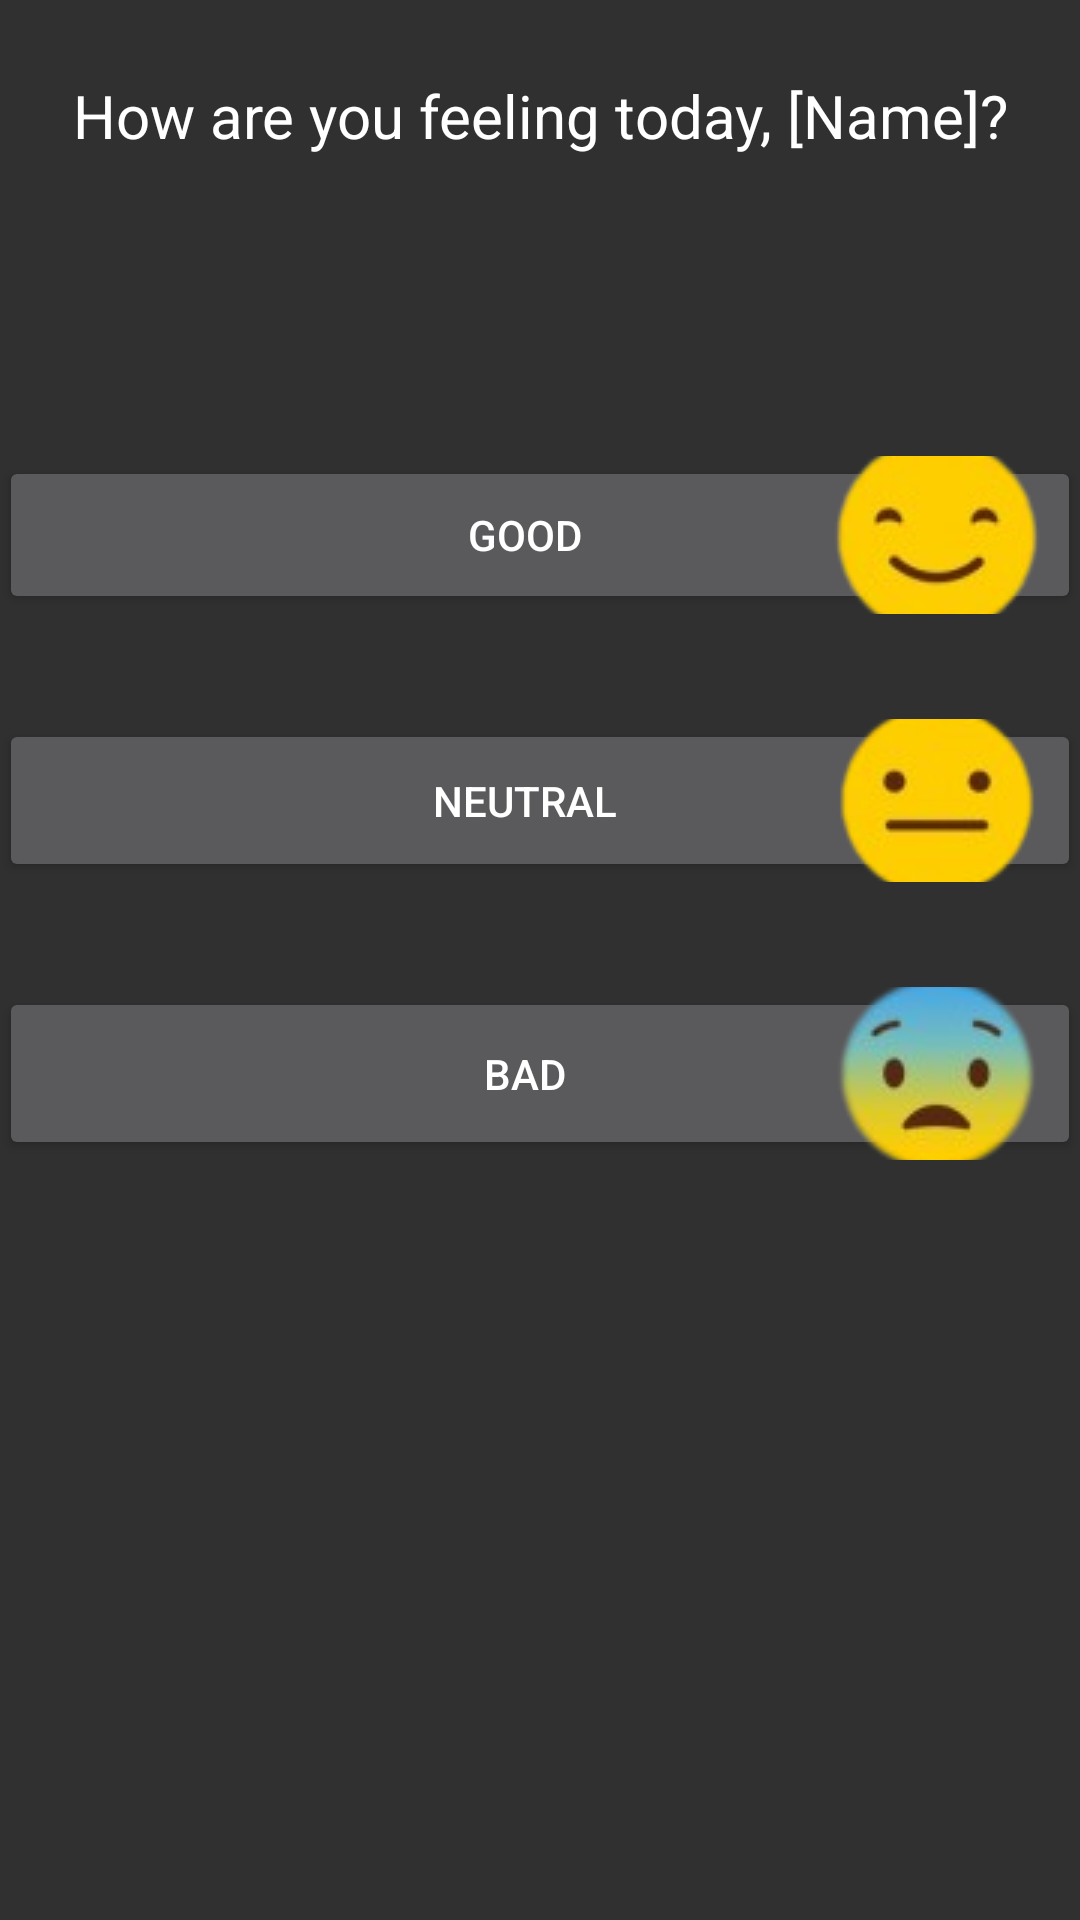

Reconstruct the res/layout file that produces this screen, plus the resources it refers to.
<!-- AndroidManifest.xml: application theme AppTheme -->
<!-- res/layout/activity_feel.xml -->
<?xml version="1.0" encoding="utf-8"?>
<RelativeLayout xmlns:android="http://schemas.android.com/apk/res/android"
    xmlns:app="http://schemas.android.com/apk/res-auto"
    xmlns:tools="http://schemas.android.com/tools"
    android:id="@+id/activity_feel"
    android:layout_width="match_parent"
    android:layout_height="match_parent"
    android:paddingBottom="@dimen/activity_vertical_margin"
    android:paddingLeft="@dimen/activity_horizontal_margin"
    android:paddingRight="@dimen/activity_horizontal_margin"
    android:paddingTop="@dimen/activity_vertical_margin"
    tools:context="motive.speakup.FeelActivity"
    android:background="?android:attr/panelBackground"
    android:theme="@android:style/Theme.Material.Wallpaper.NoTitleBar">

    <LinearLayout
        android:orientation="vertical"
        android:layout_width="match_parent"
        android:layout_height="match_parent"
        android:weightSum="1"
        android:layout_alignParentTop="true"
        android:layout_alignParentStart="true">

        <TextView
            android:text="How are you feeling today, [Name]?"
            android:layout_width="match_parent"
            android:layout_height="wrap_content"
            android:id="@+id/feelText"
            android:textAppearance="@style/TextAppearance.AppCompat"
            android:textAlignment="center"
            android:textSize="20sp"
            android:layout_marginTop="25dp"/>

        <Button
            android:text="good"
            android:layout_width="match_parent"
            android:layout_height="50dp"
            android:id="@+id/goodBtn"
            android:layout_marginTop="100dp"
            android:textAppearance="@style/TextAppearance.AppCompat.Button"
            android:elevation="0dp"
            android:drawableEnd="@drawable/smile"
            android:paddingLeft="75dp"
            android:layout_weight="0.01" />

        <Button
            android:text="neutral"
            android:layout_width="match_parent"
            android:layout_height="46dp"
            android:id="@+id/neutralBtn"
            android:layout_marginTop="35dp"
            android:drawableEnd="@drawable/neutral"
            android:paddingLeft="75dp"
            android:layout_weight="0.03" />

        <Button
            android:text="bad"
            android:layout_width="match_parent"
            android:layout_height="41dp"
            android:id="@+id/badBtn"
            android:layout_marginTop="35dp"
            android:drawableEnd="@drawable/sad"
            android:layout_weight="0.06"
            android:paddingLeft="75dp" />


    </LinearLayout>
</RelativeLayout>
<!-- resources referenced by this layout -->
<resources>
  <!-- drawable neutral: png bitmap (drawable, 8999 bytes) -->
  <!-- drawable sad: png bitmap (drawable, 10845 bytes) -->
  <!-- drawable smile: png bitmap (drawable, 10080 bytes) -->
  <style name="AppTheme" parent="Theme.AppCompat.Light.DarkActionBar">
          
          <item name="colorPrimary">@color/colorPrimary</item>
          <item name="colorPrimaryDark">@color/colorPrimaryDark</item>
          <item name="colorAccent">@color/colorAccent</item>
      </style>
  <!-- not gathered from this repository: default colours our renderer supplied (Android Studio template values) -->
  <color name="colorPrimary">#FF6200EE</color>
  <color name="colorPrimaryDark">#FF3700B3</color>
  <color name="colorAccent">#FF03DAC5</color>
</resources>
